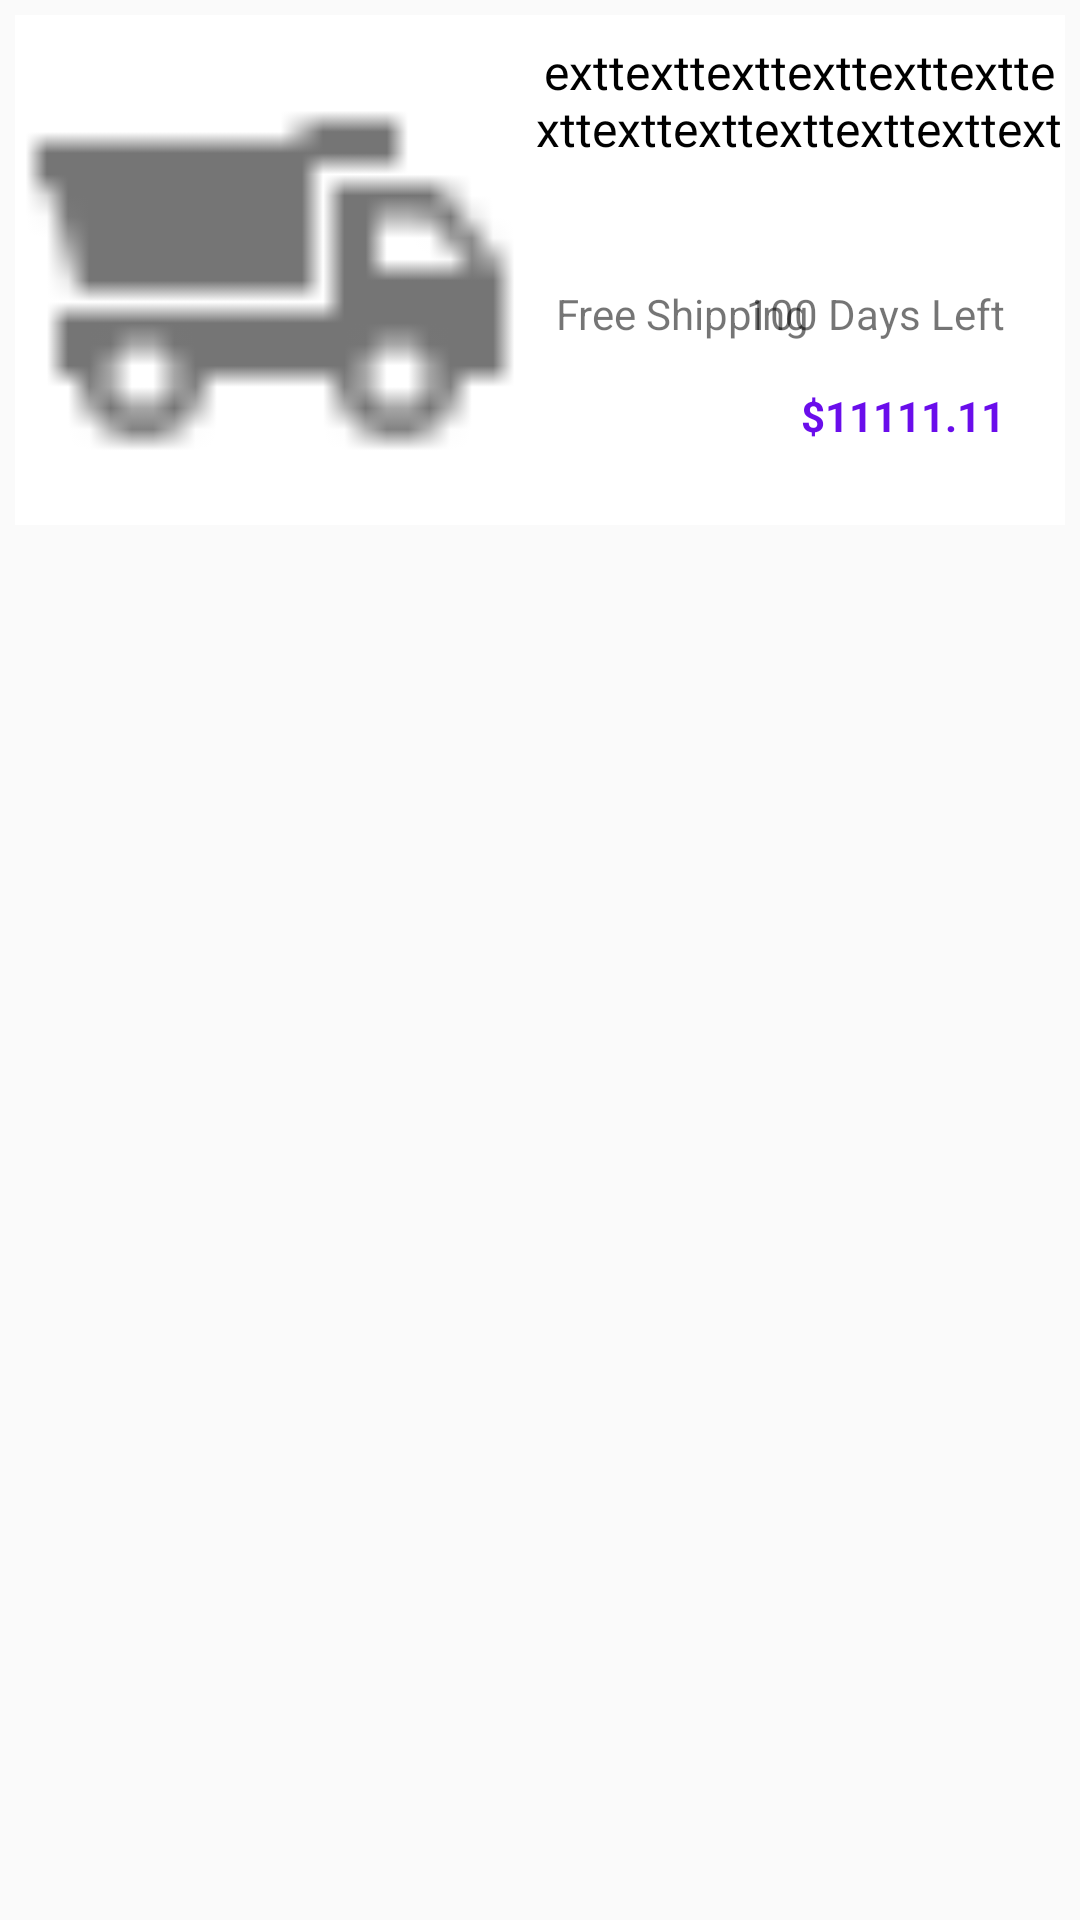

Reconstruct the res/layout file that produces this screen, plus the resources it refers to.
<!-- AndroidManifest.xml: application theme AppTheme -->
<!-- res/layout/single_similar_product.xml -->
<?xml version="1.0" encoding="utf-8"?>
<LinearLayout xmlns:android="http://schemas.android.com/apk/res/android"
    xmlns:card_view="http://schemas.android.com/apk/res-auto"
    xmlns:tools="http://schemas.android.com/tools"
    android:layout_width="match_parent"
    android:layout_height="wrap_content"
    android:orientation="vertical">

    <android.support.constraint.ConstraintLayout
        android:id="@+id/adjust_layout_similar"
        android:layout_width="match_parent"
        android:layout_height="wrap_content"
        android:layout_marginLeft="5dp"
        android:layout_marginTop="5dp"
        android:layout_marginRight="5dp"
        android:layout_marginBottom="5dp"
        android:background="@android:color/white">

        <ImageView
            android:id="@+id/similar_image"
            android:layout_width="170dp"
            android:layout_height="170dp"
            android:layout_gravity="center_horizontal"
            android:src="@drawable/dump_truck"
            card_view:layout_constraintBottom_toBottomOf="parent"
            card_view:layout_constraintStart_toStartOf="parent"
            card_view:layout_constraintTop_toTopOf="parent" />

        <TextView
            android:id="@+id/similar_title"
            android:layout_width="0dp"
            android:layout_height="wrap_content"
            android:layout_gravity="center_horizontal"
            android:layout_marginStart="3dp"
            android:layout_marginTop="8dp"
            android:text="exttexttexttexttexttexttexttexttexttexttexttexttext"
            android:textAlignment="center"
            android:textColor="@android:color/black"
            android:textSize="16sp"
            card_view:layout_constraintEnd_toEndOf="parent"
            card_view:layout_constraintStart_toEndOf="@+id/similar_image"
            card_view:layout_constraintTop_toTopOf="parent" />

        <TextView
            android:id="@+id/similar_shipping_cost"
            android:layout_width="wrap_content"
            android:layout_height="wrap_content"
            android:layout_gravity="center_horizontal"
            android:layout_marginStart="180dp"
            android:layout_marginTop="90dp"
            android:text="Free Shipping"
            android:textAlignment="center"
            card_view:layout_constraintStart_toStartOf="parent"
            card_view:layout_constraintTop_toTopOf="parent" />

        <TextView
            android:id="@+id/similar_days_left"
            android:layout_width="wrap_content"
            android:layout_height="wrap_content"
            android:layout_gravity="center_horizontal"
            android:layout_marginTop="90dp"
            android:layout_marginEnd="20dp"
            android:text="100 Days Left"
            android:textAlignment="center"
            card_view:layout_constraintEnd_toEndOf="parent"
            card_view:layout_constraintTop_toTopOf="parent" />

        <TextView
            android:id="@+id/similar_price"
            android:layout_width="wrap_content"
            android:layout_height="wrap_content"
            android:layout_gravity="bottom"
            android:layout_marginTop="124dp"
            android:layout_marginEnd="20dp"
            android:text="$11111.11"
            android:textColor="@color/colorPrimary"
            android:textSize="14sp"
            android:textStyle="bold"
            card_view:layout_constraintEnd_toEndOf="parent"
            card_view:layout_constraintTop_toTopOf="parent" />

    </android.support.constraint.ConstraintLayout>

</LinearLayout>
<!-- resources referenced by this layout -->
<resources>
  <color name="colorPrimary">#F26200EA</color>
  <!-- drawable dump_truck: png bitmap (drawable, 613 bytes) -->
  <style name="AppTheme" parent="Theme.AppCompat.Light.DarkActionBar">
          
          <item name="colorPrimary">@color/colorPrimary</item>
          <item name="colorPrimaryDark">@color/colorPrimaryDark</item>
          <item name="colorAccent">@color/colorAccent</item>
          <item name="windowNoTitle">true</item>
          <item name="windowActionBar">false</item>
      </style>
  <color name="colorPrimaryDark">#0a00b6</color>
  <color name="colorAccent">#F2BF50DA</color>
</resources>
